10-way image classification set "dog-breed-classification" from GitHub (PerthCPE/dog-breed-classification); label vocabulary: beagle, boxer, chihuahua, cocker spaniel, german shorthaired, great pyrenees, pomeranian, pug, saint bernard, samoyed.

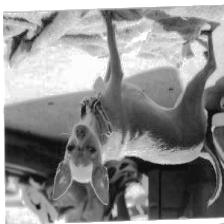
Label: chihuahua

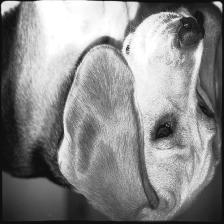
Label: beagle

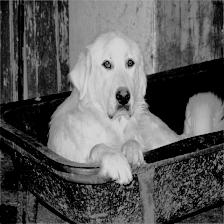
Label: great pyrenees

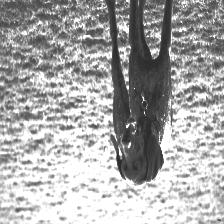
Label: german shorthaired

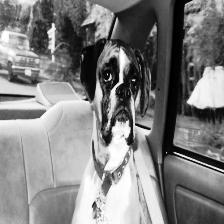
Label: boxer

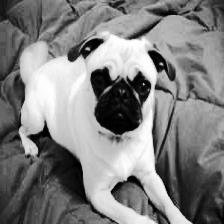
Label: pug
